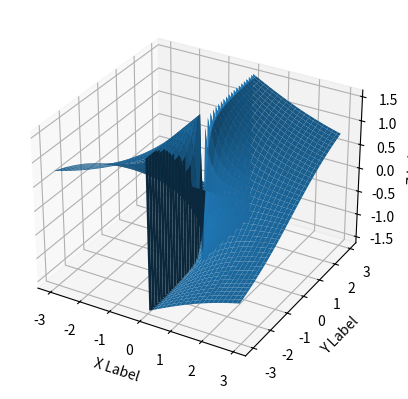
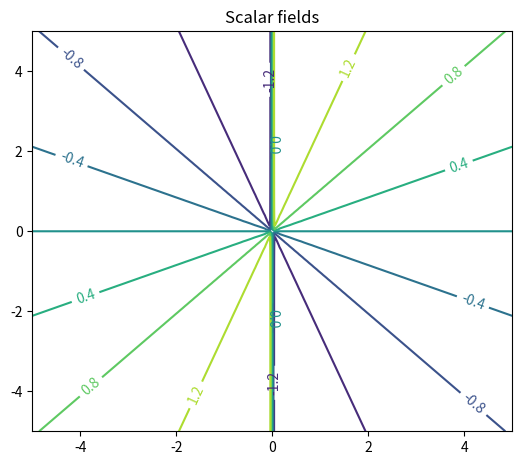

Python code for these plots, in order:
"""
Ex 1.py

Plot the following 2D scalar fields using Matlab, and sketch the equipotential lines.
"""

import numpy as np
from mpl_toolkits.mplot3d import Axes3D
import matplotlib.pyplot as plt
import random

"""
Surface Plot
"""
def fun(x, y):
    return np.arctan(y/x)

fig1 = plt.figure ()
ax1 = fig1.add_subplot (111 , projection ='3d')
x = y = np.arange ( -3.0, 3.0, 0.05)
X, Y = np.meshgrid (x, y)
zs = np.array (fun(np.ravel(X), np.ravel(Y)))
Z = zs.reshape (X.shape)

ax1.plot_surface (X, Y, Z)

ax1.set_xlabel ('X Label')
ax1.set_ylabel ('Y Label')
ax1.set_zlabel ('Z Label')

"""
Contour Plot
"""
fig2 = plt.figure (figsize =(6 ,5))
left, bottom, width, height = 0.1 ,0.1 ,0.8 ,0.8
ax2 = fig2.add_axes ([ left , bottom , width , height ])

xlist = np. linspace ( -5.0 ,5.0 ,100)
ylist = np. linspace ( -5.0 ,5.0 ,100)

X, Y = np. meshgrid (xlist , ylist)

Z3 = np.arctan(Y/X) # Z(x,y) = tan^{-1}(y/x)
cp = ax2.contour (X, Y, Z3)
ax2.clabel (cp , inline =True , fontsize =10)

ax2.set_title ('Scalar fields')

plt.show () # Show the plots